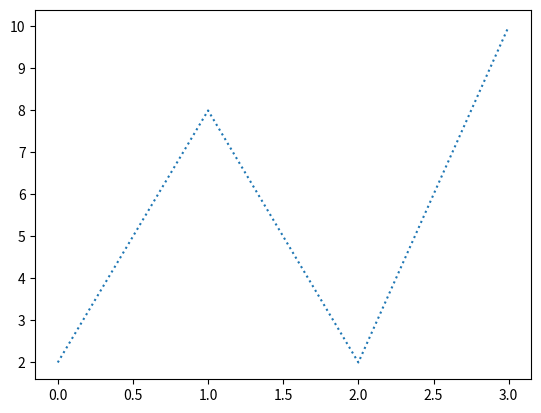

Reproduce this figure in Python.
import matplotlib.pyplot as pit
import numpy as np

##xpoint=np.array([1,2,5,9])
ypoint=np.array([2,8,2,10])

pit.plot(ypoint,linestyle='dotted')
pit.show()

